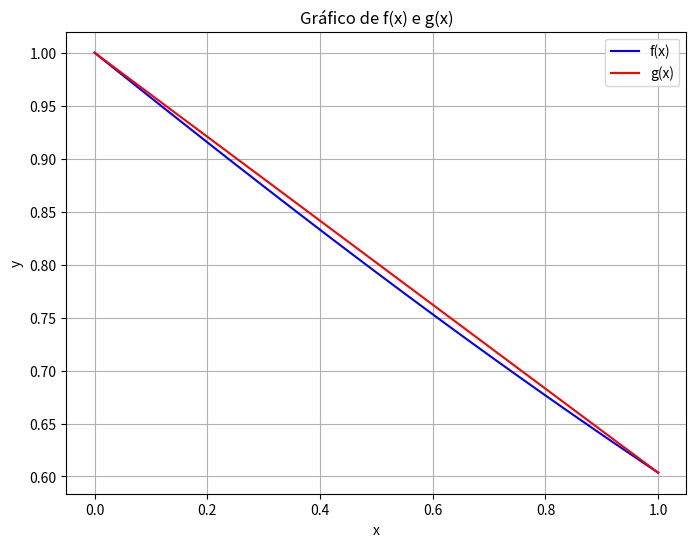

This figure's Python source:
import numpy as np
import matplotlib.pyplot as plt

# Definindo a função f(x)
def f(x, a, b):
    return np.exp(-a * x) * np.cos(b * x)

# Definindo os parâmetros a e b
a = 0.426348491
b = 0.39128791843

# Definindo a função g(x)
def g(x):
    return -0.3964634796444 * x + 1

# Criando um intervalo de valores de x
x_values = np.linspace(0, 1, 100)

# Calculando os valores de f(x) para cada valor de x
f_values = f(x_values, a, b)

# Calculando os valores de g(x) para cada valor de x
g_values = g(x_values)

# Criando o gráfico
plt.figure(figsize=(8, 6))
plt.plot(x_values, f_values, label='f(x)', color='blue')
plt.plot(x_values, g_values, label='g(x)', color='red')
plt.xlabel('x')
plt.ylabel('y')
plt.title('Gráfico de f(x) e g(x)')
plt.legend()
plt.grid(True)
plt.show()
